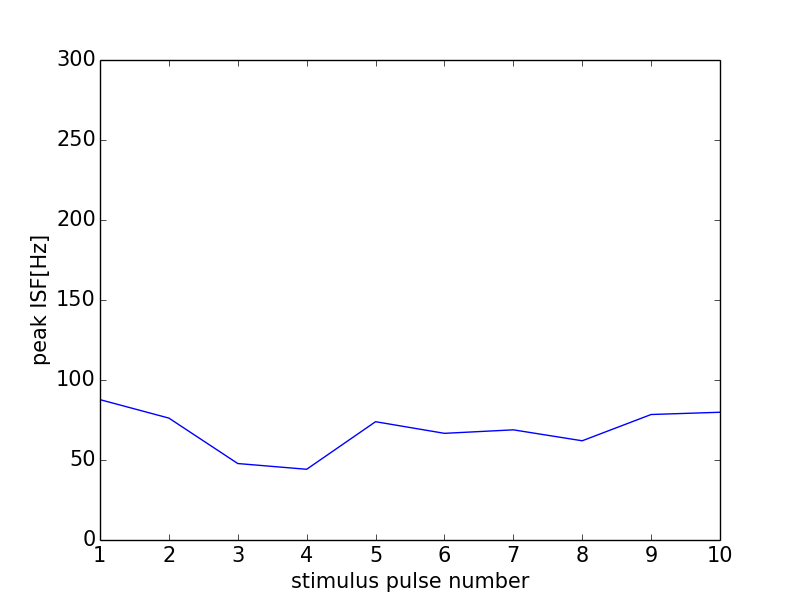

Values plotted in this chart, from the file beside it:
0, 0.0
0, 0
1, 87.72
2, 76.19
3, 47.79
4, 44.2
5, 73.94
6, 66.67
7, 68.85
8, 62.02
9, 78.43
10, 79.84
11, 0
